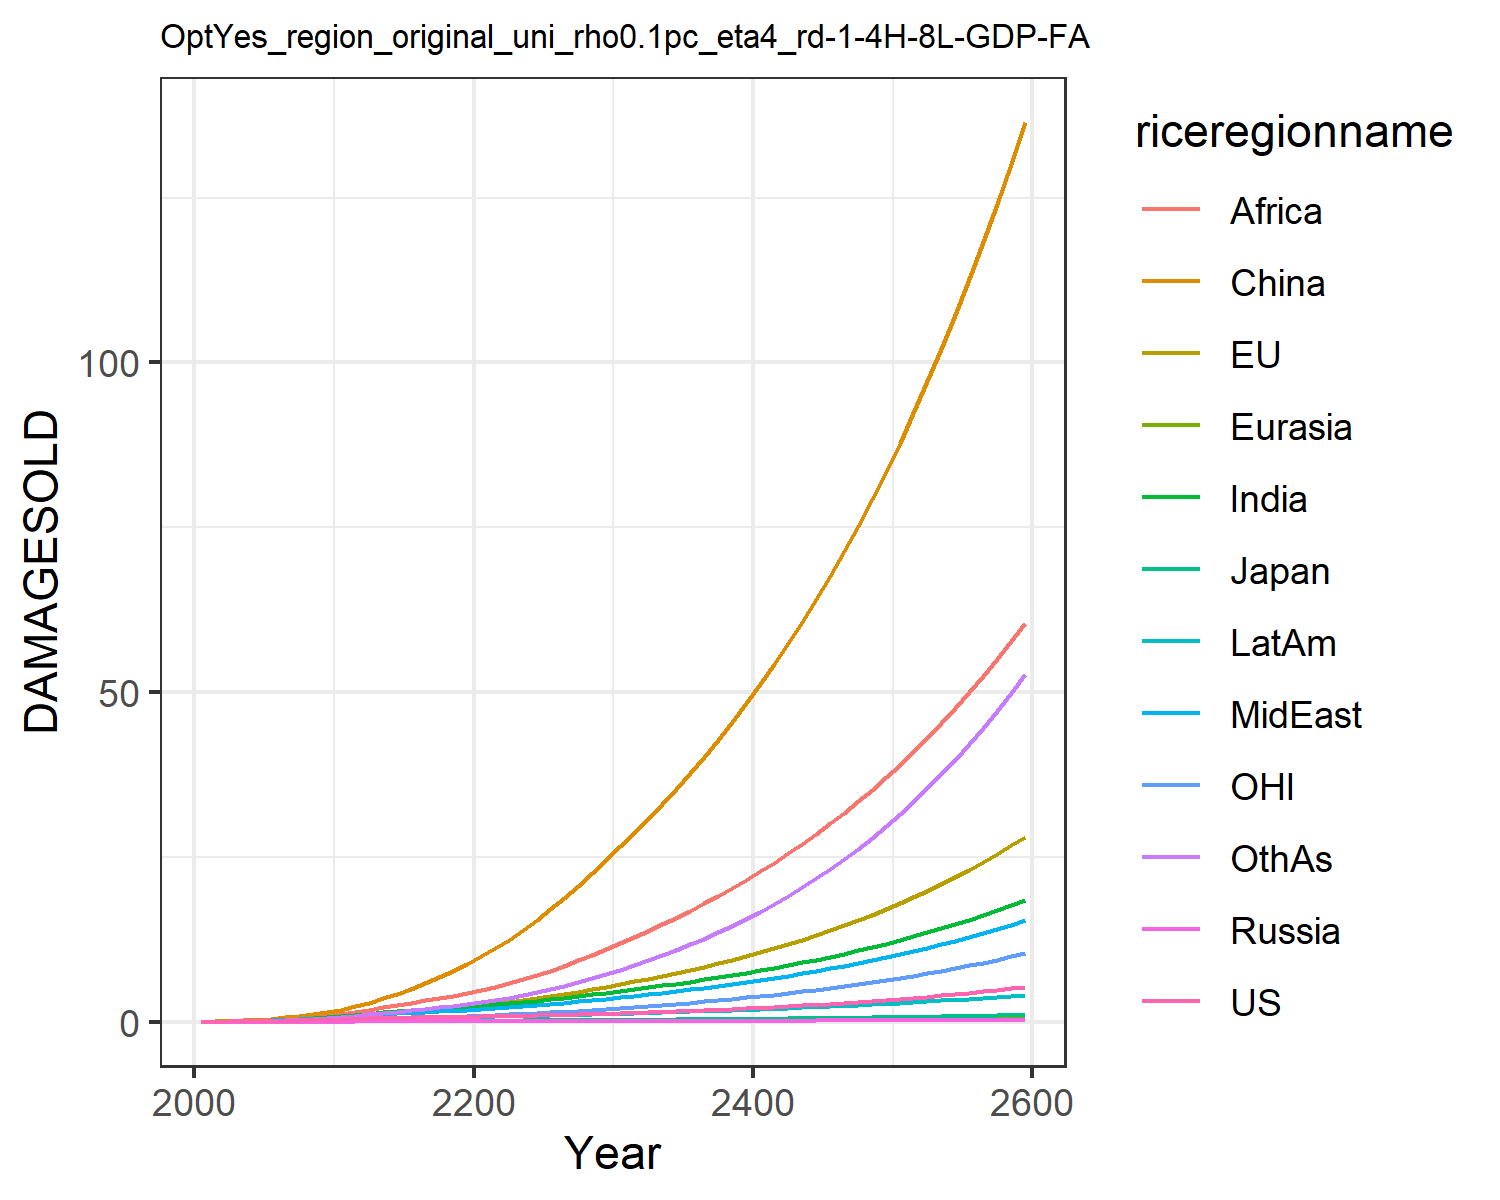

The file beside this chart, header and first rows:
0.012066173923017946, 0.01426768058107755, 0.004307133962781537, 0.001344798405836423, 0.0007250009837806598, 0.00808613291911423, 0.011667501428473642, 0.011791899436235133, 0.005434623520687957, 0.0065198882695046475, 0.004134896752636349, 0.006926659046672796
0.02179, 0.04299, 0.007441, 0.002483, 0.001398, 0.05753, 0.02711, 0.02633, 0.01492, 0.01343, 0.01527, 0.01426
0.03953, 0.0732, 0.01217, 0.004265, 0.002744, 0.1135, 0.0542, 0.05067, 0.03386, 0.02603, 0.02635, 0.03054
0.06434, 0.1175, 0.01795, 0.006573, 0.004779, 0.1977, 0.09638, 0.0881, 0.06937, 0.04507, 0.0428, 0.05843
0.09549, 0.1737, 0.02368, 0.009329, 0.007517, 0.3123, 0.1558, 0.1397, 0.1285, 0.07032, 0.06334, 0.1008
0.1311, 0.2394, 0.0304, 0.01243, 0.01089, 0.458, 0.2299, 0.2026, 0.2125, 0.1004, 0.08689, 0.1574
0.171, 0.3139, 0.03817, 0.01584, 0.01492, 0.6418, 0.3188, 0.2782, 0.3237, 0.1357, 0.1131, 0.2298
0.2165, 0.3989, 0.04649, 0.01952, 0.01966, 0.8679, 0.4269, 0.3712, 0.4743, 0.1771, 0.1427, 0.3233
0.2684, 0.4949, 0.05536, 0.02346, 0.02514, 1.139, 0.556, 0.4845, 0.6749, 0.2252, 0.176, 0.4421
0.3261, 0.6007, 0.06448, 0.02753, 0.03125, 1.454, 0.7054, 0.6195, 0.9344, 0.2793, 0.2124, 0.5882
0.3869, 0.7245, 0.07518, 0.03246, 0.03841, 1.844, 0.8727, 0.7591, 1.227, 0.3383, 0.2553, 0.7565
0.4466, 0.8695, 0.08749, 0.03835, 0.04661, 2.343, 1.052, 0.889, 1.527, 0.3993, 0.3064, 0.9424
0.511, 1.035, 0.1009, 0.04463, 0.05536, 2.909, 1.242, 1.029, 1.849, 0.4637, 0.365, 1.139
0.5655, 1.202, 0.1126, 0.05015, 0.06345, 3.54, 1.423, 1.16, 2.184, 0.5205, 0.4252, 1.341
0.608, 1.367, 0.122, 0.0546, 0.0704, 4.237, 1.588, 1.277, 2.525, 0.5665, 0.4857, 1.542
0.6429, 1.535, 0.1301, 0.0583, 0.07648, 5.002, 1.741, 1.386, 2.871, 0.6051, 0.5481, 1.747
0.6736, 1.709, 0.1374, 0.06152, 0.08198, 5.836, 1.886, 1.49, 3.227, 0.6386, 0.6134, 1.959
0.7027, 1.893, 0.1444, 0.06447, 0.08711, 6.74, 2.026, 1.592, 3.592, 0.6689, 0.6824, 2.182
0.732, 2.086, 0.1514, 0.06731, 0.09205, 7.715, 2.162, 1.695, 3.966, 0.6974, 0.7556, 2.419
0.7627, 2.293, 0.1587, 0.07015, 0.09695, 8.761, 2.298, 1.798, 4.351, 0.7253, 0.8336, 2.67
0.7951, 2.514, 0.1664, 0.07301, 0.1021, 9.895, 2.448, 1.915, 4.773, 0.7567, 0.917, 2.955
0.8294, 2.752, 0.1747, 0.0759, 0.1076, 11.13, 2.62, 2.049, 5.249, 0.7934, 1.006, 3.284
0.8666, 3.007, 0.1836, 0.07894, 0.1135, 12.47, 2.804, 2.195, 5.802, 0.833, 1.101, 3.648
0.907, 3.278, 0.1932, 0.08216, 0.1196, 13.9, 2.999, 2.351, 6.41, 0.8753, 1.202, 4.048
0.951, 3.568, 0.2035, 0.08558, 0.1261, 15.42, 3.205, 2.516, 7.064, 0.9202, 1.31, 4.483
0.9987, 3.875, 0.2145, 0.08922, 0.1329, 17.04, 3.422, 2.691, 7.764, 0.9678, 1.424, 4.955
1.051, 4.207, 0.2265, 0.09308, 0.1401, 18.75, 3.65, 2.876, 8.508, 1.018, 1.547, 5.465
1.108, 4.56, 0.2393, 0.09718, 0.1476, 20.57, 3.889, 3.07, 9.296, 1.071, 1.678, 6.014
1.169, 4.933, 0.2528, 0.1015, 0.1555, 22.49, 4.14, 3.275, 10.13, 1.127, 1.816, 6.604
1.233, 5.326, 0.2671, 0.1061, 0.1637, 24.52, 4.403, 3.491, 11.01, 1.185, 1.961, 7.238
1.299, 5.727, 0.2814, 0.1107, 0.172, 26.59, 4.67, 3.711, 11.91, 1.244, 2.109, 7.902
1.366, 6.13, 0.2957, 0.1152, 0.1802, 28.68, 4.939, 3.933, 12.83, 1.302, 2.258, 8.59
1.436, 6.543, 0.3104, 0.1199, 0.1886, 30.82, 5.214, 4.161, 13.77, 1.362, 2.412, 9.313
1.509, 6.973, 0.3256, 0.1247, 0.1971, 33.03, 5.499, 4.398, 14.76, 1.424, 2.571, 10.08
1.586, 7.42, 0.3413, 0.1297, 0.206, 35.33, 5.794, 4.644, 15.77, 1.487, 2.736, 10.88
1.666, 7.886, 0.3577, 0.1349, 0.2151, 37.72, 6.1, 4.899, 16.83, 1.553, 2.909, 11.73
1.751, 8.372, 0.3748, 0.1403, 0.2245, 40.2, 6.417, 5.165, 17.93, 1.621, 3.089, 12.62
1.84, 8.879, 0.3926, 0.1458, 0.2341, 42.78, 6.746, 5.44, 19.08, 1.692, 3.277, 13.56
1.933, 9.409, 0.4111, 0.1516, 0.2441, 45.47, 7.088, 5.727, 20.27, 1.765, 3.474, 14.56
2.03, 9.963, 0.4304, 0.1575, 0.2544, 48.27, 7.443, 6.026, 21.51, 1.84, 3.679, 15.61
2.133, 10.54, 0.4505, 0.1637, 0.2649, 51.18, 7.811, 6.336, 22.8, 1.918, 3.894, 16.71
2.24, 11.15, 0.4713, 0.17, 0.2758, 54.21, 8.193, 6.659, 24.14, 1.999, 4.118, 17.87
2.352, 11.78, 0.4931, 0.1766, 0.2871, 57.37, 8.59, 6.995, 25.53, 2.083, 4.352, 19.09
2.47, 12.44, 0.5157, 0.1834, 0.2987, 60.66, 9.003, 7.345, 26.99, 2.17, 4.596, 20.38
2.593, 13.12, 0.5392, 0.1905, 0.3106, 64.08, 9.432, 7.709, 28.5, 2.26, 4.852, 21.73
2.722, 13.84, 0.5637, 0.1977, 0.323, 67.64, 9.878, 8.087, 30.07, 2.354, 5.119, 23.15
2.858, 14.6, 0.5892, 0.2053, 0.3357, 71.36, 10.34, 8.482, 31.71, 2.45, 5.397, 24.65
2.999, 15.38, 0.6158, 0.213, 0.3488, 75.22, 10.83, 8.892, 33.42, 2.55, 5.689, 26.23
3.147, 16.2, 0.6434, 0.2211, 0.3623, 79.25, 11.33, 9.32, 35.2, 2.654, 5.993, 27.88
3.303, 17.06, 0.6722, 0.2294, 0.3763, 83.45, 11.85, 9.765, 37.06, 2.762, 6.311, 29.62
3.465, 17.96, 0.7021, 0.2381, 0.3907, 87.82, 12.4, 10.23, 38.99, 2.874, 6.644, 31.45
3.636, 18.89, 0.7333, 0.247, 0.4056, 92.38, 12.96, 10.71, 41, 2.989, 6.991, 33.37
3.814, 19.87, 0.7658, 0.2562, 0.421, 97.12, 13.55, 11.21, 43.1, 3.11, 7.354, 35.39
4.001, 20.89, 0.7996, 0.2658, 0.437, 102.1, 14.17, 11.74, 45.29, 3.234, 7.734, 37.51
4.196, 21.96, 0.8348, 0.2757, 0.4534, 107.2, 14.81, 12.29, 47.57, 3.364, 8.13, 39.74
4.401, 23.08, 0.8715, 0.286, 0.4704, 112.6, 15.48, 12.85, 49.95, 3.499, 8.544, 42.09
4.615, 24.24, 0.9097, 0.2966, 0.488, 118.2, 16.18, 13.45, 52.43, 3.638, 8.977, 44.55
4.84, 25.46, 0.9495, 0.3077, 0.5062, 124, 16.9, 14.07, 55.02, 3.783, 9.429, 47.13
5.075, 26.74, 0.9909, 0.3191, 0.525, 130.1, 17.66, 14.71, 57.72, 3.934, 9.901, 49.85
5.321, 28.07, 1.034, 0.3309, 0.5445, 136.4, 18.45, 15.38, 60.54, 4.091, 10.39, 52.7
